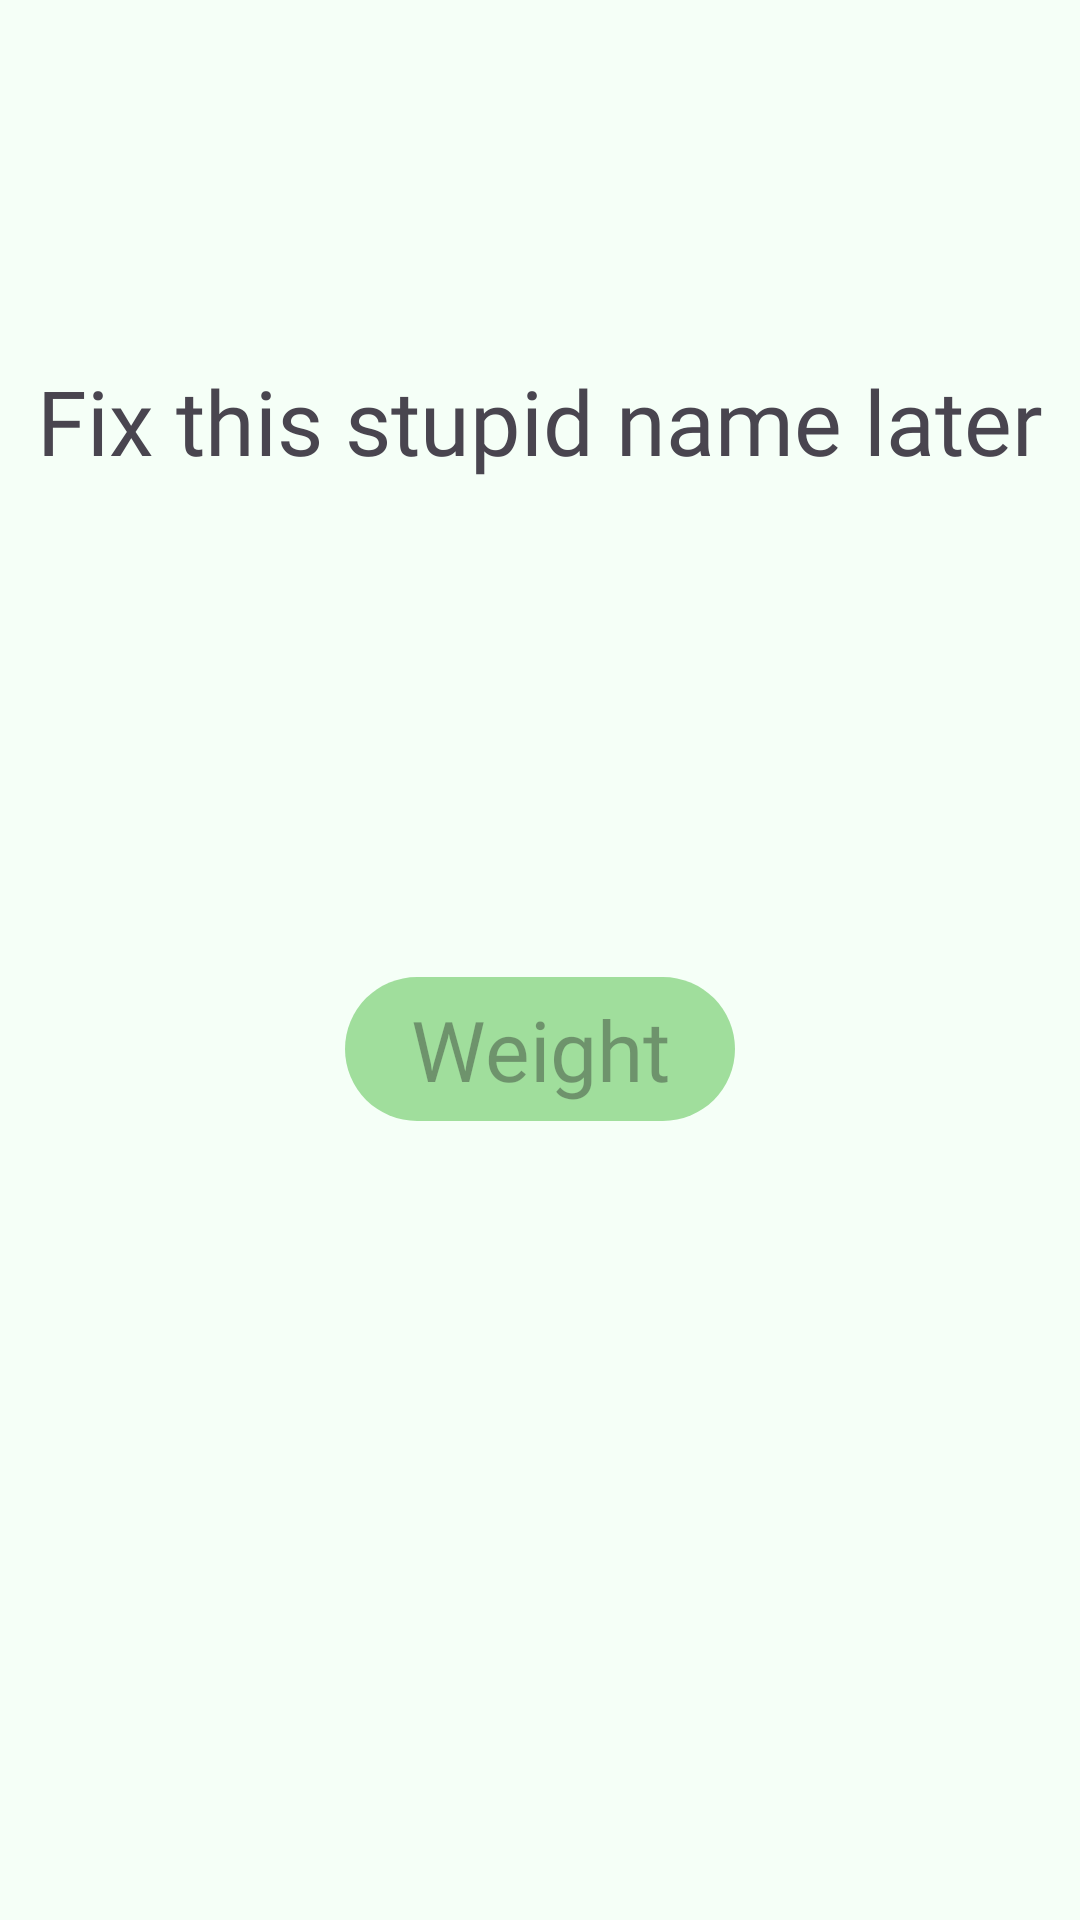

Produce the Android XML layout that renders to this screen, including the resource entries it uses.
<!-- AndroidManifest.xml: application theme Theme.OldieApp -->
<!-- res/layout/onboarding_weight_and_height.xml -->
<?xml version="1.0" encoding="utf-8"?>
<androidx.constraintlayout.widget.ConstraintLayout xmlns:android="http://schemas.android.com/apk/res/android"
    xmlns:app="http://schemas.android.com/apk/res-auto"
    xmlns:tools="http://schemas.android.com/tools"
    android:layout_width="match_parent"
    android:layout_height="match_parent"
    android:background="#f5fff7"
    tools:context=".OnboardingThree">

    <androidx.constraintlayout.widget.Guideline
        android:id="@+id/guideline_top_two_thirds"
        android:layout_width="wrap_content"
        android:layout_height="wrap_content"
        android:orientation="horizontal"
        app:layout_constraintGuide_percent="0.6666"
        tools:layout_editor_absoluteY="0dp" />

    <androidx.constraintlayout.widget.Guideline
        android:id="@+id/guideline_horizontal_center"
        android:layout_width="wrap_content"
        android:layout_height="wrap_content"
        android:orientation="vertical"
        app:layout_constraintGuide_percent="0.5"
        tools:layout_editor_absoluteX="0dp" />


    <TextView
        android:layout_width="match_parent"
        android:layout_height="match_parent"
        android:layout_marginTop="120dp"
        android:fontFamily="@font/jua"
        android:text="Fix this stupid name later"
        android:textAlignment="center"
        android:textSize="30dp"
        app:layout_constraintTop_toTopOf="parent"
        tools:layout_editor_absoluteX="0dp" />

    <EditText
        android:id="@+id/weight_input"
        android:layout_width="130dp"
        android:layout_height="48dp"
        android:background="@drawable/button_light_green"
        android:fontFamily="@font/jua"
        android:hint="Weight"
        android:inputType="numberSigned"
        android:textAlignment="center"
        android:textAllCaps="false"
        android:textSize="28dp"
        app:layout_constraintBottom_toBottomOf="@+id/guideline_top_two_thirds"
        app:layout_constraintLeft_toLeftOf="@+id/guideline_horizontal_center"
        app:layout_constraintRight_toRightOf="@+id/guideline_horizontal_center"
        app:layout_constraintTop_toTopOf="@+id/height_input" />

    <EditText
        android:id="@+id/height_input"
        android:layout_width="130dp"
        android:layout_height="48dp"
        android:layout_marginStart="141dp"
        android:layout_marginTop="350dp"
        android:layout_marginEnd="140dp"
        android:layout_marginBottom="493dp"
        android:background="@drawable/button_light_green"
        android:fontFamily="@font/jua"
        android:hint="Height"
        android:inputType="number"
        android:textAlignment="center"
        android:textAllCaps="false"
        android:textSize="28dp"
        app:layout_constraintBottom_toBottomOf="parent"
        app:layout_constraintEnd_toEndOf="parent"
        app:layout_constraintStart_toStartOf="parent"
        app:layout_constraintTop_toTopOf="parent" />

    <androidx.appcompat.widget.AppCompatButton
        android:id="@+id/lets_go_button"
        android:layout_width="130dp"
        android:layout_height="48dp"
        android:layout_marginStart="140dp"
        android:layout_marginTop="690dp"
        android:layout_marginEnd="120dp"
        android:layout_marginBottom="130dp"
        android:background="@drawable/button_light_green"
        android:fontFamily="@font/jua"
        android:text="next"
        android:textAllCaps="false"
        android:textSize="28dp"
        app:layout_constraintBottom_toBottomOf="parent"
        app:layout_constraintEnd_toEndOf="parent"
        app:layout_constraintHorizontal_bias="0.047"
        app:layout_constraintStart_toStartOf="parent"
        app:layout_constraintTop_toTopOf="parent"
        app:layout_constraintVertical_bias="1.0" />

    <ToggleButton
        android:id="@+id/toggleButton"
        android:layout_width="wrap_content"
        android:layout_height="wrap_content"
        android:layout_marginStart="161dp"
        android:layout_marginTop="641dp"
        android:layout_marginEnd="162dp"
        android:layout_marginBottom="202dp"
        android:textOff="Metric"
        android:textOn="Customary"
        app:layout_constraintBottom_toBottomOf="parent"
        app:layout_constraintEnd_toEndOf="parent"
        app:layout_constraintStart_toStartOf="parent"
        app:layout_constraintTop_toTopOf="parent" />
</androidx.constraintlayout.widget.ConstraintLayout>
<!-- resources referenced by this layout -->
<resources>
  <!-- drawable button_light_green (drawable) -->
  <?xml version="1.0" encoding="utf-8"?>
  <selector xmlns:android="http://schemas.android.com/apk/res/android">
      <item>
          <shape>
              <corners android:radius="60dp" />
              <gradient android:endColor="#a0de9c" android:startColor="#a0de9c"></gradient>
          </shape>
      </item>
  </selector>
  <style name="Theme.OldieApp" parent="Base.Theme.OldieApp" />
  <style name="Base.Theme.OldieApp" parent="Theme.Material3.DayNight.NoActionBar">
          
          
      </style>
</resources>
